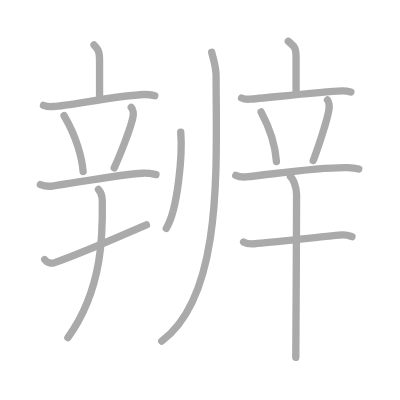
t = 0.00 s
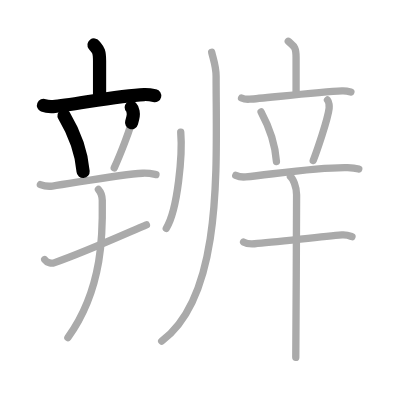
t = 3.25 s
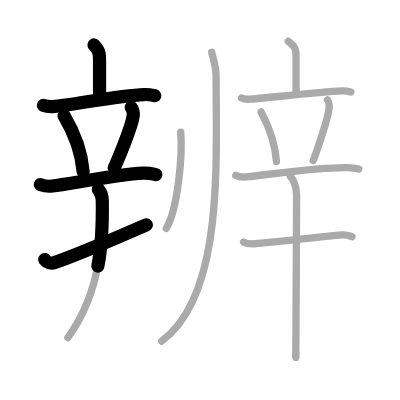
t = 6.50 s
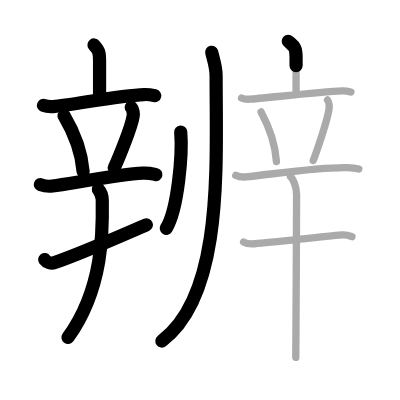
t = 9.50 s
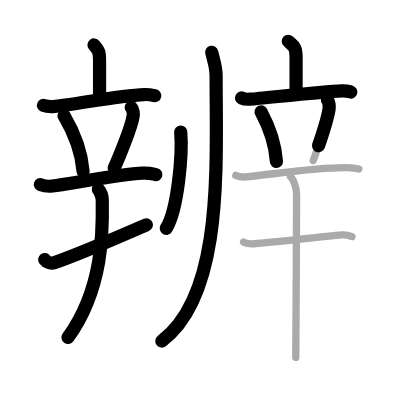
t = 12.75 s
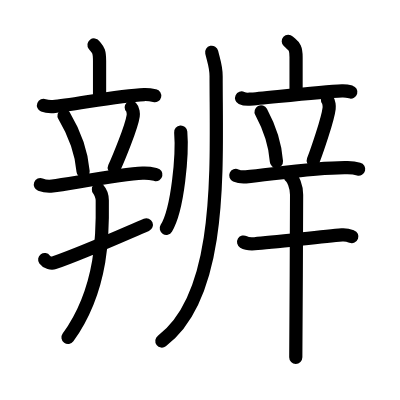
t = 16.00 s

The animated SVG that drew these frames (rendered in a browser with its animation timeline set to each time). Animation: 16 SMIL elements (animate=16); one cycle of 16.00 s.

<?xml version="1.0" standalone="no"?>
<!DOCTYPE svg PUBLIC "-//W3C//DTD SVG 1.1//EN"   "http://www.w3.org/Graphics/SVG/1.1/DTD/svg11.dtd">
<svg width="400px" height="400px"  version="1.1" xmlns="http://www.w3.org/2000/svg">
  <defs>
    <marker id="Triangle" viewBox="0 0 10 10" refX="0" refY="5" markerUnits="strokeWidth" markerWidth="3" style="stroke-opacity:0%;fill:#aaaaaa;" markerHeight="2" orient="auto">
      <path d="M 0 0 L 10 5 L 0 10 z" />
    </marker>
    
    <marker id="Arrow" viewBox="0 0 10 10" refX="5" refY="5" markerUnits="strokeWidth" markerWidth="1.8" style="stroke-opacity:0%;fill:#770000;" markerHeight="2" orient="auto">
      <path d="M 0 4 L 6 4 L 4 1 L 10 5 L 4 9 L 6 6 L 0 6 z" />
        <circle cx="5" cy="5" r="5" />
      </marker>
    
    <marker id="TriangleRed" viewBox="0 0 10 10" refX="0" refY="5" markerUnits="strokeWidth" markerWidth="3" style="stroke-opacity:0%;fill:#CC0000;" markerHeight="2" orient="auto">
      <path d="M 0 0 L 10 5 L 0 10 z" />
    </marker>
    
    <marker id="ArrowRed" viewBox="0 0 10 10" refX="5" refY="5" markerUnits="strokeWidth" markerWidth="1.8" style="stroke-opacity:0%;fill:#CC0000;" markerHeight="2" orient="auto">
      <path d="M 0 4 L 6 4 L 4 1 L 10 5 L 4 9 L 6 6 L 0 6 z" />
        <circle cx="5" cy="5" r="5" />
      </marker>
    
  </defs>
  
  <path style="fill:#ffffff; fill-opacity:100%; fill-rule:evenodd; stroke-width:0;" d="M 0 0 L 400px 0 L 400px 400px L 0 400px L 0 0" />

  <g transform="scale(3.6697247706422 3.6697247706422)">
<path style="fill:none; fill-opacity:0%; fill-rule:evenodd; stroke:#aaaaaa; stroke-opacity:100%; stroke-width: 1.5pt; stroke-linejoin:round; stroke-linecap:round;" d="M25.62 12.25c1.01 1.31 1.51 1.31 1.51 4.35c0 3.05 0 5.65 0 9.65"></path>
<path style="fill:none; fill-opacity:0%; fill-rule:evenodd; stroke:#aaaaaa; stroke-opacity:100%; stroke-width: 1.5pt; stroke-linejoin:round; stroke-linecap:round;" d="M11.85 28.7c0.83 0.33 1.8 0.38 2.62 0.33c4.67-0.28 17.74-3.03 24.81-3.27c1.38-0.05 2.21 0.16 2.9 0.32"></path>
<path style="fill:none; fill-opacity:0%; fill-rule:evenodd; stroke:#aaaaaa; stroke-opacity:100%; stroke-width: 1.5pt; stroke-linejoin:round; stroke-linecap:round;" d="M17.45 31.5c3.37 5.69 4.9 11.5 5.2 15.25"></path>
<path style="fill:none; fill-opacity:0%; fill-rule:evenodd; stroke:#aaaaaa; stroke-opacity:100%; stroke-width: 1.5pt; stroke-linejoin:round; stroke-linecap:round;" d="M35.76 29.25c0.54 0.54 0.61 1.82 0.54 2.27c-0.43 3.08-4.09 11.87-5.17 14.23"></path>
<path style="fill:none; fill-opacity:0%; fill-rule:evenodd; stroke:#aaaaaa; stroke-opacity:100%; stroke-width: 1.5pt; stroke-linejoin:round; stroke-linecap:round;" d="M11 50.3c1.04 0.39 2.26 0.53 3.29 0.39C19.5 50 32.75 47.5 38.87 47.2c1.73-0.09 2.77 0.19 3.63 0.38"></path>
<path style="fill:none; fill-opacity:0%; fill-rule:evenodd; stroke:#aaaaaa; stroke-opacity:100%; stroke-width: 1.5pt; stroke-linejoin:round; stroke-linecap:round;" d="M12.18 70.73c0.66 0.9 1.88 1.13 2.54 0.9C23.13 68.69 33.5 64 39.9 61.27"></path>
<path style="fill:none; fill-opacity:0%; fill-rule:evenodd; stroke:#aaaaaa; stroke-opacity:100%; stroke-width: 1.5pt; stroke-linejoin:round; stroke-linecap:round;" d="M26.82 51.63c0.47 0.52 1.03 1.91 1.05 2.96C28 62.75 28.25 78.5 18.5 92"></path>
<path style="fill:none; fill-opacity:0%; fill-rule:evenodd; stroke:#aaaaaa; stroke-opacity:100%; stroke-width: 1.5pt; stroke-linejoin:round; stroke-linecap:round;" d="M49.25 36c0.5 6-0.75 21-3.94 26.22"></path>
<path style="fill:none; fill-opacity:0%; fill-rule:evenodd; stroke:#aaaaaa; stroke-opacity:100%; stroke-width: 1.5pt; stroke-linejoin:round; stroke-linecap:round;" d="M57.69 14.25c0.5 2.14 1.2 3.82 1.2 6.5c0 24.43 2.03 59.64-14.83 72.22"></path>
<path style="fill:none; fill-opacity:0%; fill-rule:evenodd; stroke:#aaaaaa; stroke-opacity:100%; stroke-width: 1.5pt; stroke-linejoin:round; stroke-linecap:round;" d="M78.56 11.25c1.41 1.31 2.12 1.31 2.12 4.35c0 3.05 0 5.65 0 9.65"></path>
<path style="fill:none; fill-opacity:0%; fill-rule:evenodd; stroke:#aaaaaa; stroke-opacity:100%; stroke-width: 1.5pt; stroke-linejoin:round; stroke-linecap:round;" d="M65.83 26.7c0.69 0.33 1.5 0.38 2.19 0.33c3.91-0.28 19.27-2.03 25.18-2.27c1.15-0.05 1.85 0.16 2.42 0.32"></path>
<path style="fill:none; fill-opacity:0%; fill-rule:evenodd; stroke:#aaaaaa; stroke-opacity:100%; stroke-width: 1.5pt; stroke-linejoin:round; stroke-linecap:round;" d="M71.15 30.5c2.71 5.03 3.94 10.18 4.18 13.5"></path>
<path style="fill:none; fill-opacity:0%; fill-rule:evenodd; stroke:#aaaaaa; stroke-opacity:100%; stroke-width: 1.5pt; stroke-linejoin:round; stroke-linecap:round;" d="M89.24 27.25c0.45 0.54 0.51 1.82 0.45 2.27c-0.36 3.08-3.42 11.87-4.33 14.23"></path>
<path style="fill:none; fill-opacity:0%; fill-rule:evenodd; stroke:#aaaaaa; stroke-opacity:100%; stroke-width: 1.5pt; stroke-linejoin:round; stroke-linecap:round;" d="M64.25 47.8c0.87 0.39 1.88 0.47 2.75 0.39c7.25-0.69 19.75-2.69 27.72-2.5c1.45 0.04 2.31 0.19 3.04 0.38"></path>
<path style="fill:none; fill-opacity:0%; fill-rule:evenodd; stroke:#aaaaaa; stroke-opacity:100%; stroke-width: 1.5pt; stroke-linejoin:round; stroke-linecap:round;" d="M66.38 65.95c0.78 0.47 2.21 0.53 3 0.47c5.37-0.42 18.12-1.92 23.79-2.4c1.3-0.11 2.09 0.22 2.74 0.46"></path>
<path style="fill:none; fill-opacity:0%; fill-rule:evenodd; stroke:#aaaaaa; stroke-opacity:100%; stroke-width: 1.5pt; stroke-linejoin:round; stroke-linecap:round;" d="M79.14 48.13c0.66 0.52 1.68 2.62 1.68 4.96c0 6.05-0.19 42.74-0.22 44.29"></path>

<path style="fill:none; fill-opacity:0%; fill-rule:evenodd; stroke:#000000; stroke-opacity:100%; stroke-width: 2.7pt; stroke-linejoin:round; stroke-linecap:round;" d="M25.62 12.25c1.01 1.31 1.51 1.31 1.51 4.35c0 3.05 0 5.65 0 9.65" pathLength="100" stroke-dashoffset="100" stroke-dasharray="100 105"><animate id="dashAnim1" attributeName="stroke-dashoffset" from="100" to="0" dur="1s" calcMode="linear" fill="freeze"/></path>
<path style="fill:none; fill-opacity:0%; fill-rule:evenodd; stroke:#000000; stroke-opacity:100%; stroke-width: 2.7pt; stroke-linejoin:round; stroke-linecap:round;" d="M11.85 28.7c0.83 0.33 1.8 0.38 2.62 0.33c4.67-0.28 17.74-3.03 24.81-3.27c1.38-0.05 2.21 0.16 2.9 0.32" pathLength="100" stroke-dashoffset="100" stroke-dasharray="100 105"><animate id="dashAnim2" attributeName="stroke-dashoffset" from="100" to="0" dur="1s" calcMode="linear" begin="dashAnim1.end" fill="freeze"/></path>
<path style="fill:none; fill-opacity:0%; fill-rule:evenodd; stroke:#000000; stroke-opacity:100%; stroke-width: 2.7pt; stroke-linejoin:round; stroke-linecap:round;" d="M17.45 31.5c3.37 5.69 4.9 11.5 5.2 15.25" pathLength="100" stroke-dashoffset="100" stroke-dasharray="100 105"><animate id="dashAnim3" attributeName="stroke-dashoffset" from="100" to="0" dur="1s" calcMode="linear" begin="dashAnim2.end" fill="freeze"/></path>
<path style="fill:none; fill-opacity:0%; fill-rule:evenodd; stroke:#000000; stroke-opacity:100%; stroke-width: 2.7pt; stroke-linejoin:round; stroke-linecap:round;" d="M35.76 29.25c0.54 0.54 0.61 1.82 0.54 2.27c-0.43 3.08-4.09 11.87-5.17 14.23" pathLength="100" stroke-dashoffset="100" stroke-dasharray="100 105"><animate id="dashAnim4" attributeName="stroke-dashoffset" from="100" to="0" dur="1s" calcMode="linear" begin="dashAnim3.end" fill="freeze"/></path>
<path style="fill:none; fill-opacity:0%; fill-rule:evenodd; stroke:#000000; stroke-opacity:100%; stroke-width: 2.7pt; stroke-linejoin:round; stroke-linecap:round;" d="M11 50.3c1.04 0.39 2.26 0.53 3.29 0.39C19.5 50 32.75 47.5 38.87 47.2c1.73-0.09 2.77 0.19 3.63 0.38" pathLength="100" stroke-dashoffset="100" stroke-dasharray="100 105"><animate id="dashAnim5" attributeName="stroke-dashoffset" from="100" to="0" dur="1s" calcMode="linear" begin="dashAnim4.end" fill="freeze"/></path>
<path style="fill:none; fill-opacity:0%; fill-rule:evenodd; stroke:#000000; stroke-opacity:100%; stroke-width: 2.7pt; stroke-linejoin:round; stroke-linecap:round;" d="M12.18 70.73c0.66 0.9 1.88 1.13 2.54 0.9C23.13 68.69 33.5 64 39.9 61.27" pathLength="100" stroke-dashoffset="100" stroke-dasharray="100 105"><animate id="dashAnim6" attributeName="stroke-dashoffset" from="100" to="0" dur="1s" calcMode="linear" begin="dashAnim5.end" fill="freeze"/></path>
<path style="fill:none; fill-opacity:0%; fill-rule:evenodd; stroke:#000000; stroke-opacity:100%; stroke-width: 2.7pt; stroke-linejoin:round; stroke-linecap:round;" d="M26.82 51.63c0.47 0.52 1.03 1.91 1.05 2.96C28 62.75 28.25 78.5 18.5 92" pathLength="100" stroke-dashoffset="100" stroke-dasharray="100 105"><animate id="dashAnim7" attributeName="stroke-dashoffset" from="100" to="0" dur="1s" calcMode="linear" begin="dashAnim6.end" fill="freeze"/></path>
<path style="fill:none; fill-opacity:0%; fill-rule:evenodd; stroke:#000000; stroke-opacity:100%; stroke-width: 2.7pt; stroke-linejoin:round; stroke-linecap:round;" d="M49.25 36c0.5 6-0.75 21-3.94 26.22" pathLength="100" stroke-dashoffset="100" stroke-dasharray="100 105"><animate id="dashAnim8" attributeName="stroke-dashoffset" from="100" to="0" dur="1s" calcMode="linear" begin="dashAnim7.end" fill="freeze"/></path>
<path style="fill:none; fill-opacity:0%; fill-rule:evenodd; stroke:#000000; stroke-opacity:100%; stroke-width: 2.7pt; stroke-linejoin:round; stroke-linecap:round;" d="M57.69 14.25c0.5 2.14 1.2 3.82 1.2 6.5c0 24.43 2.03 59.64-14.83 72.22" pathLength="100" stroke-dashoffset="100" stroke-dasharray="100 105"><animate id="dashAnim9" attributeName="stroke-dashoffset" from="100" to="0" dur="1s" calcMode="linear" begin="dashAnim8.end" fill="freeze"/></path>
<path style="fill:none; fill-opacity:0%; fill-rule:evenodd; stroke:#000000; stroke-opacity:100%; stroke-width: 2.7pt; stroke-linejoin:round; stroke-linecap:round;" d="M78.56 11.25c1.41 1.31 2.12 1.31 2.12 4.35c0 3.05 0 5.65 0 9.65" pathLength="100" stroke-dashoffset="100" stroke-dasharray="100 105"><animate id="dashAnim10" attributeName="stroke-dashoffset" from="100" to="0" dur="1s" calcMode="linear" begin="dashAnim9.end" fill="freeze"/></path>
<path style="fill:none; fill-opacity:0%; fill-rule:evenodd; stroke:#000000; stroke-opacity:100%; stroke-width: 2.7pt; stroke-linejoin:round; stroke-linecap:round;" d="M65.83 26.7c0.69 0.33 1.5 0.38 2.19 0.33c3.91-0.28 19.27-2.03 25.18-2.27c1.15-0.05 1.85 0.16 2.42 0.32" pathLength="100" stroke-dashoffset="100" stroke-dasharray="100 105"><animate id="dashAnim11" attributeName="stroke-dashoffset" from="100" to="0" dur="1s" calcMode="linear" begin="dashAnim10.end" fill="freeze"/></path>
<path style="fill:none; fill-opacity:0%; fill-rule:evenodd; stroke:#000000; stroke-opacity:100%; stroke-width: 2.7pt; stroke-linejoin:round; stroke-linecap:round;" d="M71.15 30.5c2.71 5.03 3.94 10.18 4.18 13.5" pathLength="100" stroke-dashoffset="100" stroke-dasharray="100 105"><animate id="dashAnim12" attributeName="stroke-dashoffset" from="100" to="0" dur="1s" calcMode="linear" begin="dashAnim11.end" fill="freeze"/></path>
<path style="fill:none; fill-opacity:0%; fill-rule:evenodd; stroke:#000000; stroke-opacity:100%; stroke-width: 2.7pt; stroke-linejoin:round; stroke-linecap:round;" d="M89.24 27.25c0.45 0.54 0.51 1.82 0.45 2.27c-0.36 3.08-3.42 11.87-4.33 14.23" pathLength="100" stroke-dashoffset="100" stroke-dasharray="100 105"><animate id="dashAnim13" attributeName="stroke-dashoffset" from="100" to="0" dur="1s" calcMode="linear" begin="dashAnim12.end" fill="freeze"/></path>
<path style="fill:none; fill-opacity:0%; fill-rule:evenodd; stroke:#000000; stroke-opacity:100%; stroke-width: 2.7pt; stroke-linejoin:round; stroke-linecap:round;" d="M64.25 47.8c0.87 0.39 1.88 0.47 2.75 0.39c7.25-0.69 19.75-2.69 27.72-2.5c1.45 0.04 2.31 0.19 3.04 0.38" pathLength="100" stroke-dashoffset="100" stroke-dasharray="100 105"><animate id="dashAnim14" attributeName="stroke-dashoffset" from="100" to="0" dur="1s" calcMode="linear" begin="dashAnim13.end" fill="freeze"/></path>
<path style="fill:none; fill-opacity:0%; fill-rule:evenodd; stroke:#000000; stroke-opacity:100%; stroke-width: 2.7pt; stroke-linejoin:round; stroke-linecap:round;" d="M66.38 65.95c0.78 0.47 2.21 0.53 3 0.47c5.37-0.42 18.12-1.92 23.79-2.4c1.3-0.11 2.09 0.22 2.74 0.46" pathLength="100" stroke-dashoffset="100" stroke-dasharray="100 105"><animate id="dashAnim15" attributeName="stroke-dashoffset" from="100" to="0" dur="1s" calcMode="linear" begin="dashAnim14.end" fill="freeze"/></path>
<path style="fill:none; fill-opacity:0%; fill-rule:evenodd; stroke:#000000; stroke-opacity:100%; stroke-width: 2.7pt; stroke-linejoin:round; stroke-linecap:round;" d="M79.14 48.13c0.66 0.52 1.68 2.62 1.68 4.96c0 6.05-0.19 42.74-0.22 44.29" pathLength="100" stroke-dashoffset="100" stroke-dasharray="100 105"><animate id="dashAnim16" attributeName="stroke-dashoffset" from="100" to="0" dur="1s" calcMode="linear" begin="dashAnim15.end" fill="freeze"/></path>

</g>

</svg>  
          
